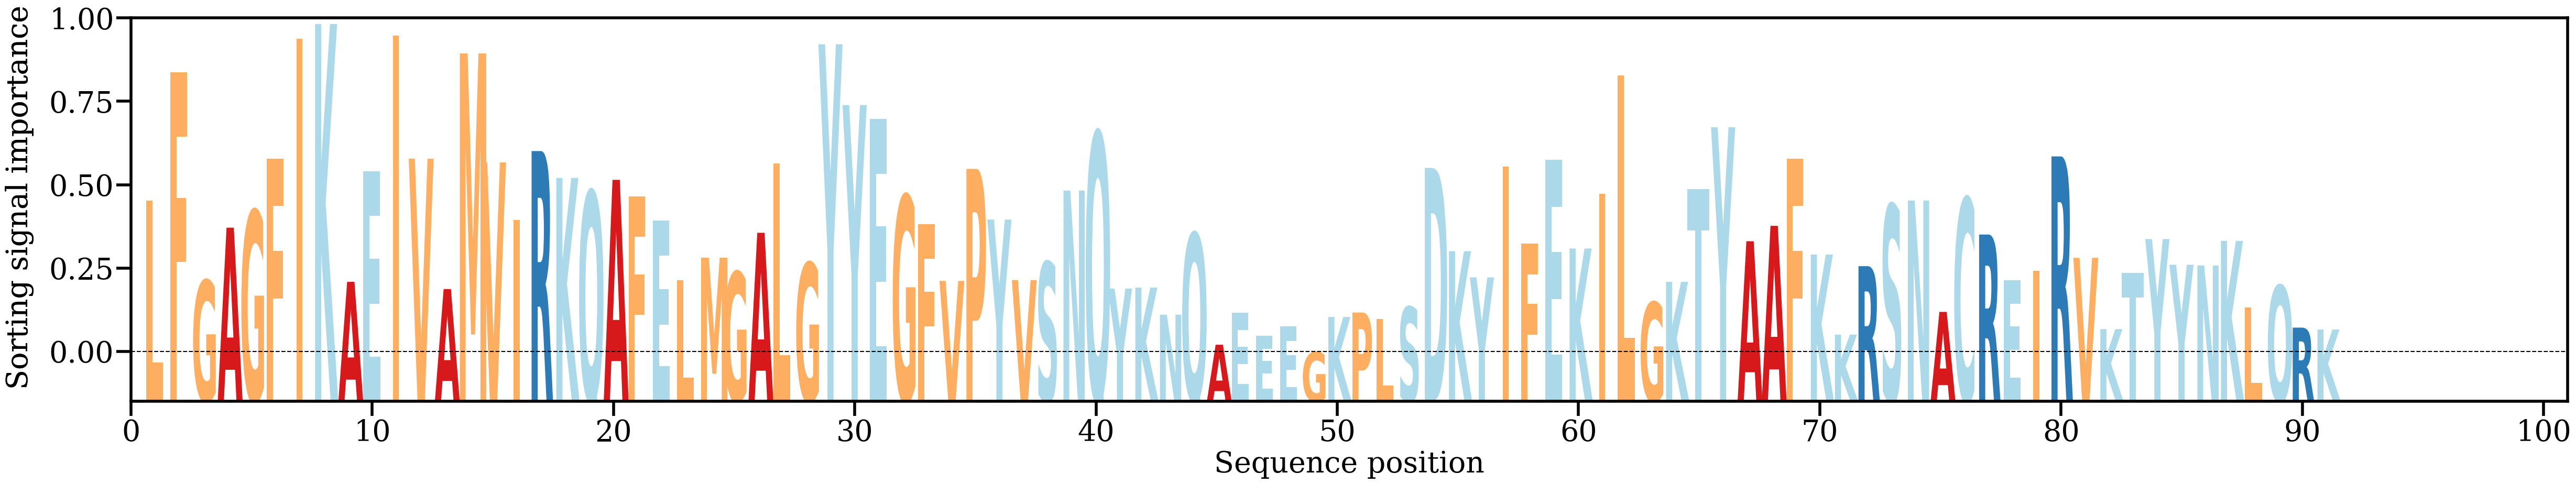

Source data for this figure (header and first rows):
AA, Alpha
L, [0.01287668]
F, [0.02236127]
G, [0.00697697]
A, [0.01088602]
G, [0.01212204]
F, [0.01599393]
I, [0.02485592]
K, [0.02594335]
A, [0.00688274]
E, [0.01506904]
I, [0.0250739]
V, [0.01598875]
A, [0.00634909]
M, [0.02377388]
V, [0.01571084]
I, [0.01144205]
R, [0.01655174]
K, [0.01456741]
Q, [0.0135617]
A, [0.01442349]
F, [0.01318107]
E, [0.01142739]
L, [0.00698212]
M, [0.00866931]
G, [0.00759932]
A, [0.01050808]
L, [0.01562386]
G, [0.00827912]
Y, [0.02444429]
Y, [0.01995208]
E, [0.01894628]
G, [0.01323818]
F, [0.01113539]
V, [0.00694826]
P, [0.01523149]
Y, [0.01148462]
V, [0.00701175]
S, [0.00832843]
N, [0.01363107]
Q, [0.01791055]
Y, [0.00638284]
K, [0.00645764]
N, [0.00445084]
Q, [0.01045533]
A, [0.00223127]
E, [0.00459061]
E, [0.0028761]
E, [0.00357925]
G, [0.00167901]
K, [0.00428138]
P, [0.00461509]
L, [0.00413799]
S, [0.00501417]
D, [0.01530857]
K, [0.00914792]
Y, [0.0072131]
I, [0.01541093]
F, [0.00971191]
E, [0.01589515]
K, [0.00934612]
... 31 more rows
